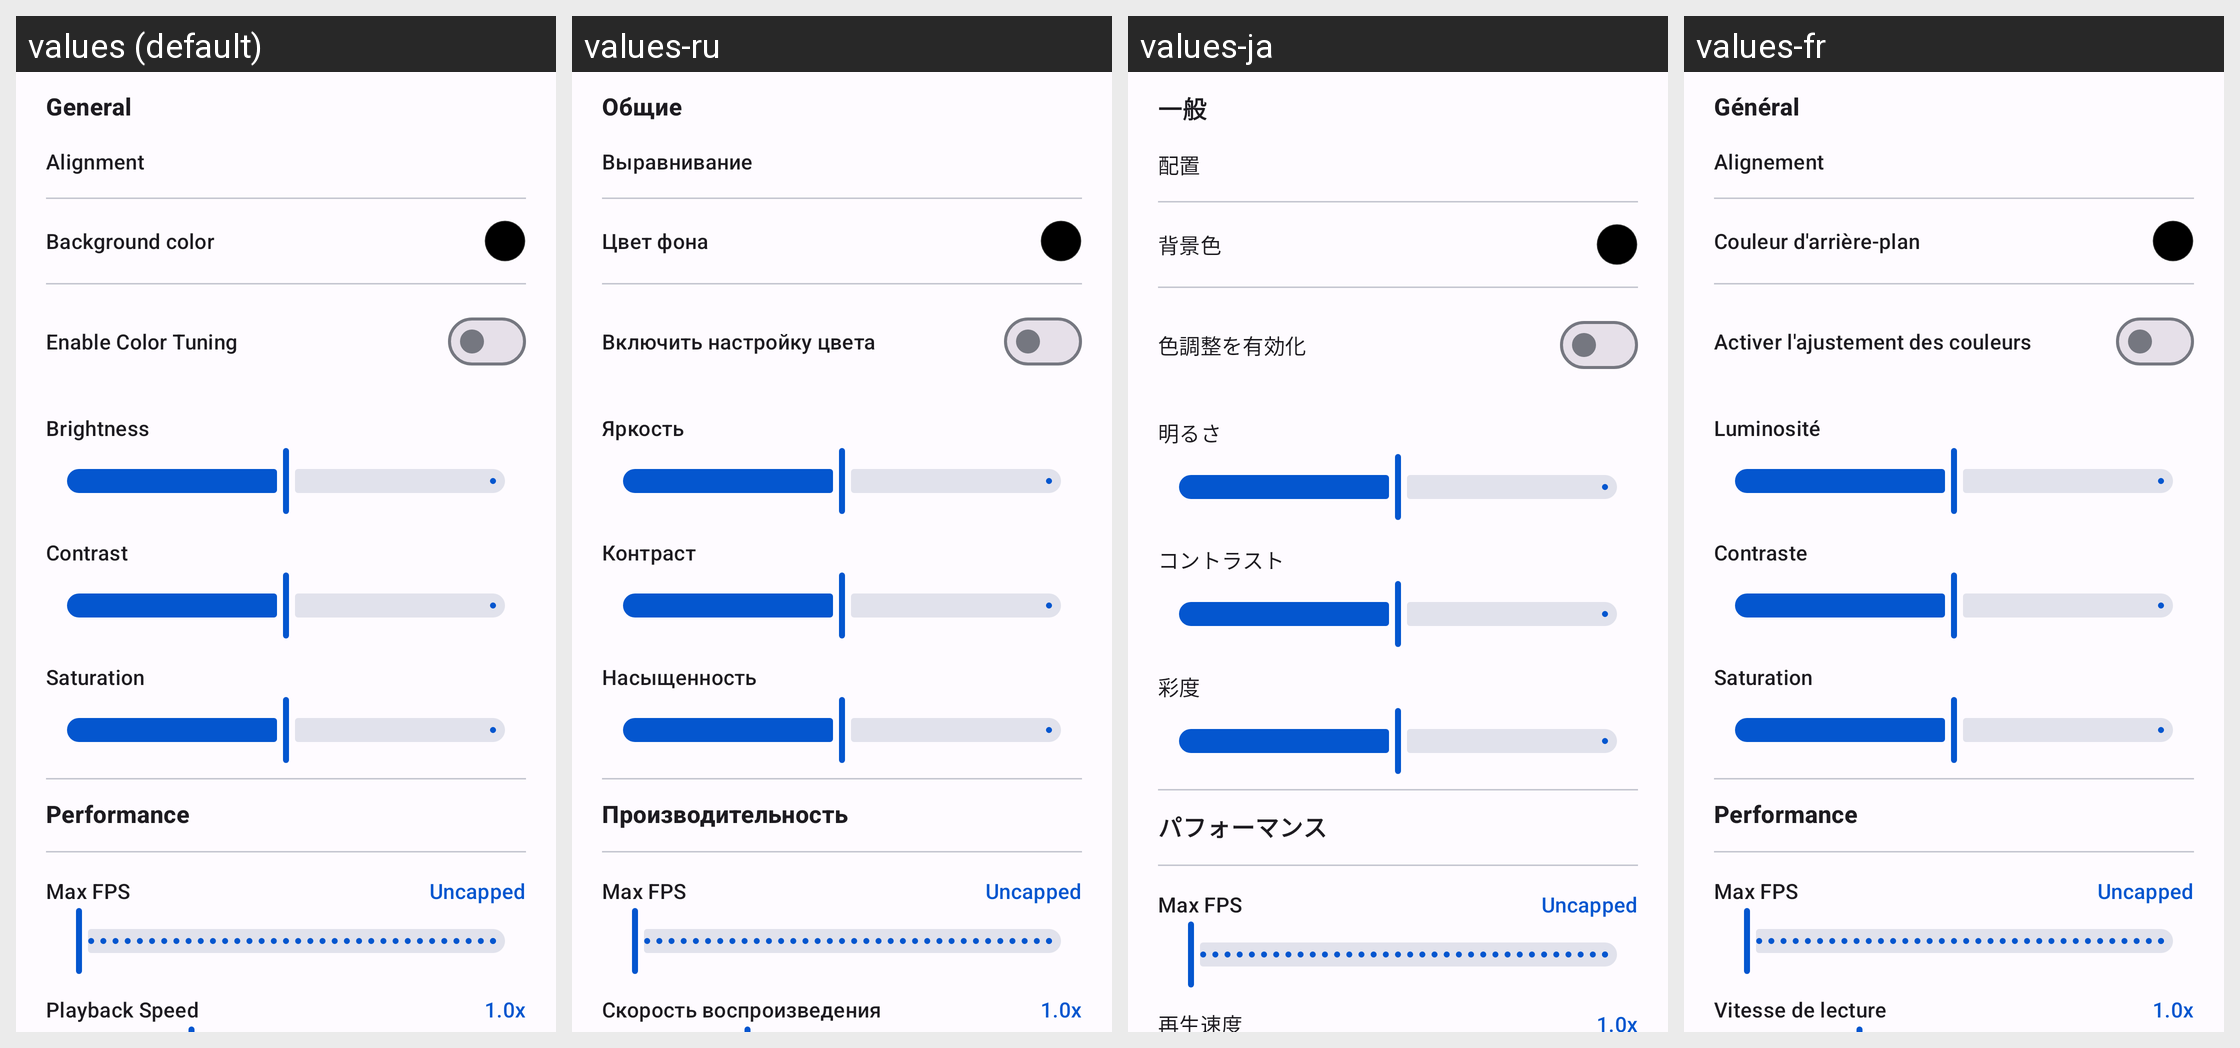

The Android screen above is rendered under several locales of the same app. Produce the string resources it draws, with the default and per-locale values.
Android screen res/layout/fragment_ed_unified.xml rendered under 4 locales, left to right: values (default), values-ru, values-ja, values-fr. Device: Nexus 5 (rendered at 1080×1920; each locale shown at half size, 540×960, under a caption strip naming it); theme AppTheme.
Other locales in the repository, not shown: values-ar, values-de, values-es, values-hi, values-id, values-it, values-ko, values-pa, values-pt, values-tr, values-zh-rCN, values-zh-rHK, values-zh-rTW.
Strings drawn on this screen, with the default value and each locale's value (text and hints the layout hard-codes, and strings that could not be matched under every locale, appear in the picture but are not listed):

lw_section_general
  values: General
  values-ru: Общие
  values-ja: 一般
  values-fr: Général

lw_alignment
  values: Alignment
  values-ru: Выравнивание
  values-ja: 配置
  values-fr: Alignement

lw_bg_color
  values: Background color
  values-ru: Цвет фона
  values-ja: 背景色
  values-fr: Couleur d'arrière-plan

lw_cc_enable
  values: Enable Color Tuning
  values-ru: Включить настройку цвета
  values-ja: 色調整を有効化
  values-fr: Activer l'ajustement des couleurs

lw_brightness
  values: Brightness
  values-ru: Яркость
  values-ja: 明るさ
  values-fr: Luminosité

lw_contrast
  values: Contrast
  values-ru: Контраст
  values-ja: コントラスト
  values-fr: Contraste

lw_saturation
  values: Saturation
  values-ru: Насыщенность
  values-ja: 彩度
  values-fr: Saturation

lw_performance_section
  values: Performance
  values-ru: Производительность
  values-ja: パフォーマンス
  values-fr: Performance

lw_max_fps
  values: Max FPS
  values-ru: Max FPS  [not translated; the default value is used]
  values-ja: Max FPS  [not translated; the default value is used]
  values-fr: Max FPS  [not translated; the default value is used]

lw_max_fps_uncapped
  values: Uncapped
  values-ru: Uncapped  [not translated; the default value is used]
  values-ja: Uncapped  [not translated; the default value is used]
  values-fr: Uncapped  [not translated; the default value is used]

lw_playback_speed
  values: Playback Speed
  values-ru: Скорость воспроизведения
  values-ja: 再生速度
  values-fr: Vitesse de lecture
